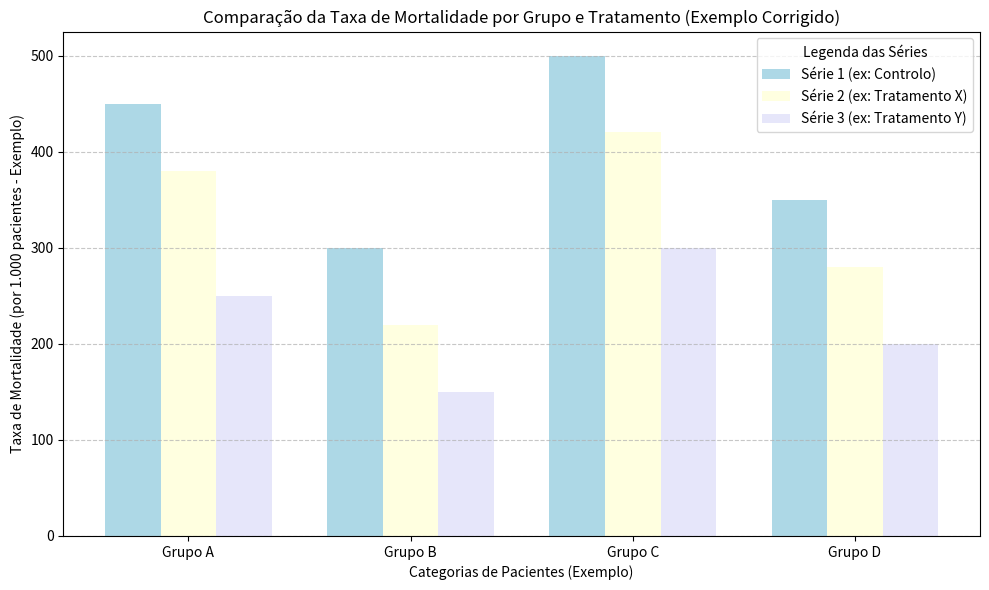

The matplotlib source for this figure: (Note: this script raises an exception after producing the figure.)
import matplotlib.pyplot as plt
import numpy as np

categorias = ['Grupo A', 'Grupo B', 'Grupo C', 'Grupo D']
valores_serie1 = [450, 300, 500, 350]  # Ex: Cor azul claro no original
valores_serie2 = [380, 220, 420, 280]  # Ex: Cor amarela no original
valores_serie3 = [250, 150, 300, 200]  # Ex: Cor roxa no original

n_categorias = len(categorias)

# Configurações do gráfico
fig, ax = plt.subplots(figsize=(10, 6))

bar_width = 0.25
index = np.arange(n_categorias)

# Plotar as barras agrupadas
barras1 = ax.bar(index - bar_width, valores_serie1, bar_width, label='Série 1 (ex: Controlo)', color='#ADD8E6') # Azul claro
barras2 = ax.bar(index, valores_serie2, bar_width, label='Série 2 (ex: Tratamento X)', color='#FFFFE0') # Amarelo claro
barras3 = ax.bar(index + bar_width, valores_serie3, bar_width, label='Série 3 (ex: Tratamento Y)', color='#E6E6FA') # Lavanda (Roxo claro)

# Adicionar rótulos, título e legenda
ax.set_xlabel('Categorias de Pacientes (Exemplo)')
ax.set_ylabel('Taxa de Mortalidade (por 1.000 pacientes - Exemplo)')
ax.set_title('Comparação da Taxa de Mortalidade por Grupo e Tratamento (Exemplo Corrigido)')
ax.set_xticks(index)
ax.set_xticklabels(categorias)
ax.legend(title='Legenda das Séries')

# Adicionar linhas de grelha horizontais para facilitar a leitura
ax.yaxis.grid(True, linestyle='--', alpha=0.7)

plt.tight_layout() # Ajusta o layout para evitar sobreposições

# Guardar o gráfico
output_path = 'C:/Users/<user>/Documents/Escola/4_ANO/2º SEMESTRE/Seminário(Lau)/A1/visualizacoes_corrigidas/grafico_barras_2d_corrigido.png'
plt.savefig(output_path)

print(f"Gráfico corrigido guardado em: {output_path}")

